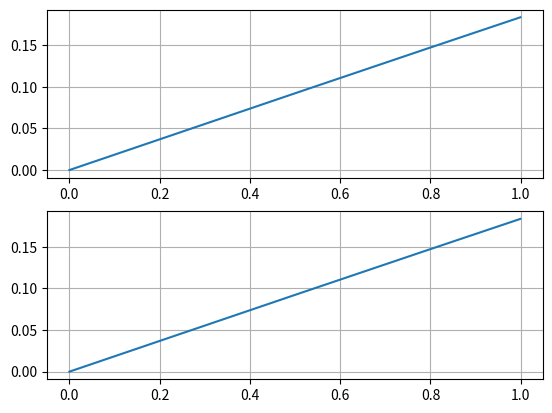

Python code for this plot:
import numpy as np
import matplotlib.pyplot as plt

def func_py(x: list[float], N: int) -> list[float]:
    """
    """
    return [np.sin(np.pi * xi / N) for xi in x]

def tabulate_py(a: float, b: float, n: int, N: int) -> tuple:
    x = [a + i*(b - a)/n for i in range(n)]
    y = func_py(x, N)
    return x, y

def main():
    a, b, n, N = 0, 1, 1000, 17

    fig, (ax1, ax2) = plt.subplots(2, 1)
    test_tabulation(tabulate_py, a, b, n, N, ax1)
    test_tabulation(tabulate_py, a, b, n, N, ax2)
    plt.show()

def test_tabulation(f, a, b, n, N, axis):
    res = f(a, b, n, N)
    axis.plot(res[0], res[1])
    axis.grid()

if __name__ == '__main__':
    main()